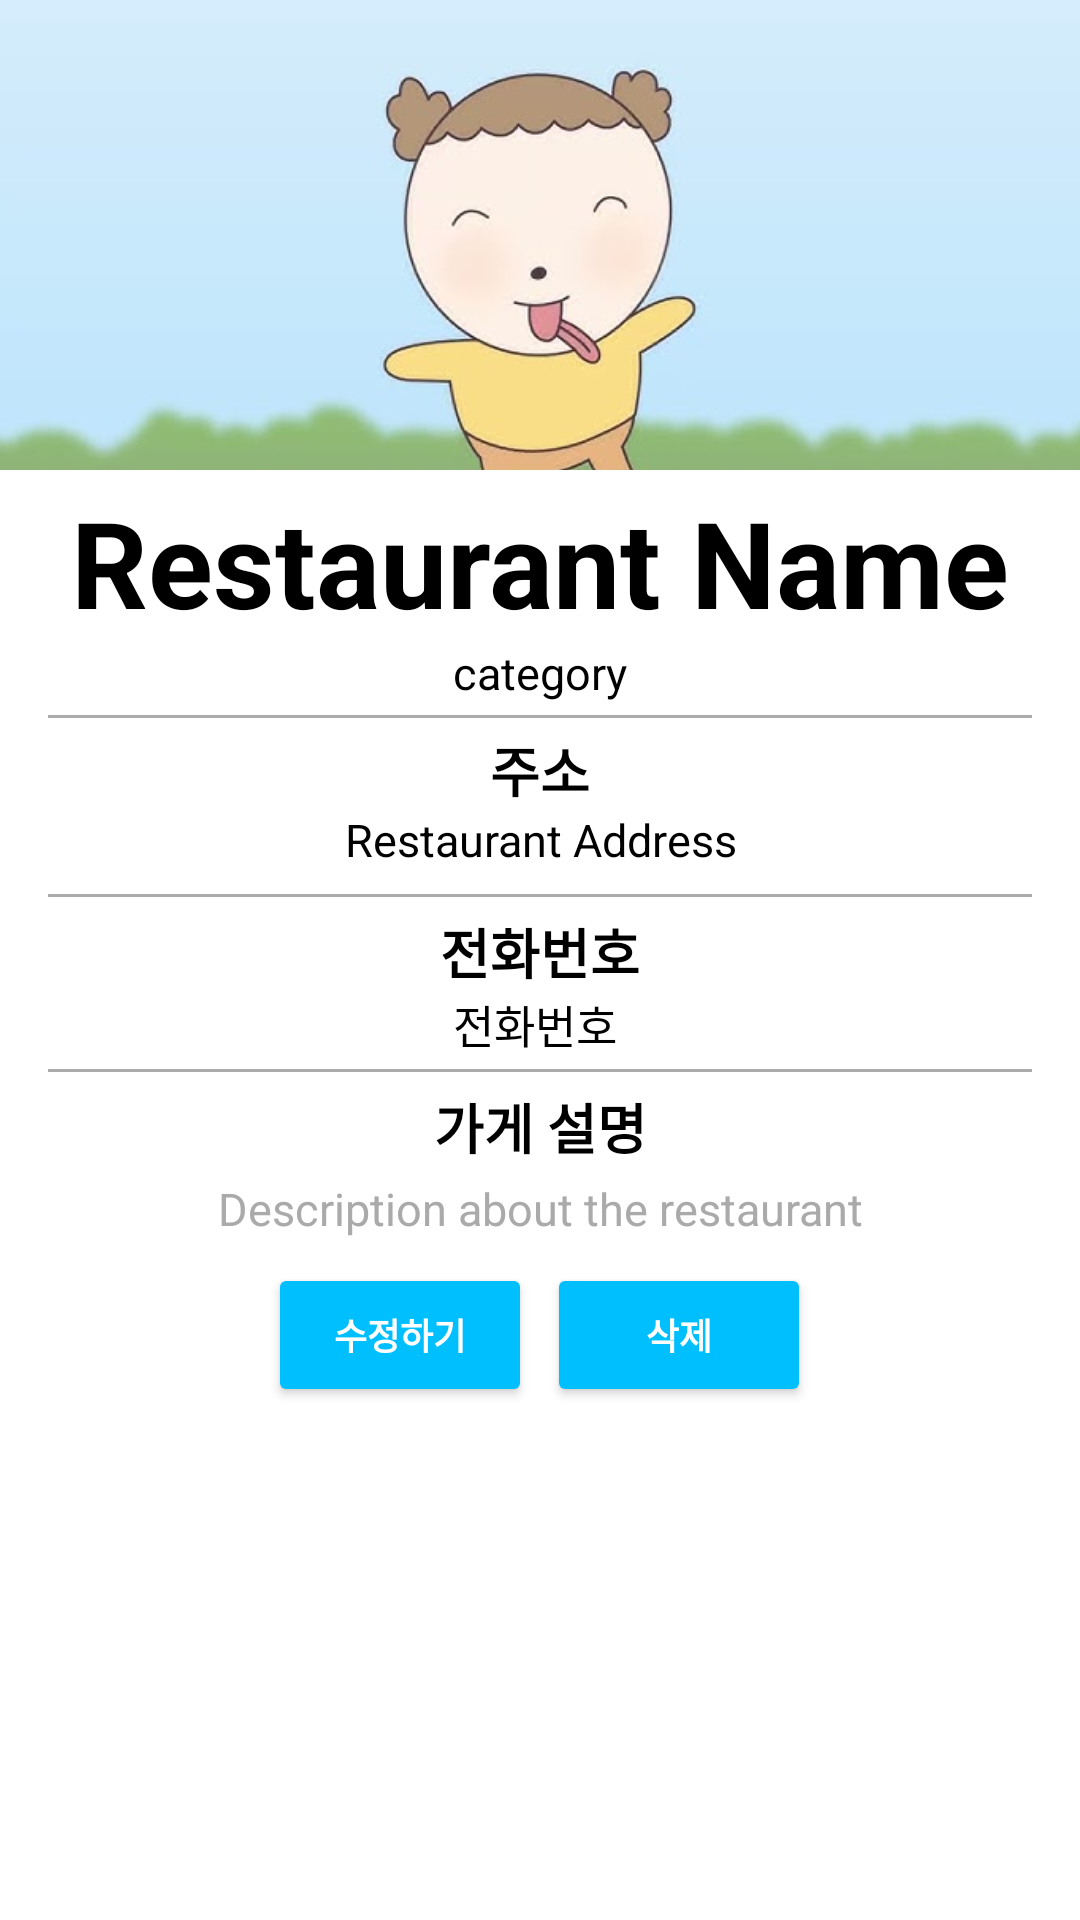

Produce the Android XML layout that renders to this screen, including the resource entries it uses.
<!-- AndroidManifest.xml: application theme Theme.Eatda -->
<!-- res/layout/restaurants_item_list.xml -->
<?xml version="1.0" encoding="utf-8"?>
<LinearLayout xmlns:android="http://schemas.android.com/apk/res/android"
    xmlns:app="http://schemas.android.com/apk/res-auto"
    android:layout_width="match_parent"
    android:layout_height="wrap_content"
    android:orientation="vertical"
    android:background="@android:color/white"
    android:elevation="4dp"
    android:padding="0dp"
    android:layout_margin="8dp">

    <LinearLayout
        android:layout_width="match_parent"
        android:layout_height="wrap_content"
        android:orientation="vertical"
        android:padding="0dp">

        <ImageView
            android:id="@+id/imageView3"
            android:layout_width="match_parent"
            android:layout_height="wrap_content"
            android:src="@drawable/testimg"
            android:adjustViewBounds="true"
            android:scaleType="centerCrop" />

        <TextView
            android:id="@+id/restaurant_name"
            android:layout_width="match_parent"
            android:layout_height="wrap_content"
            android:text="Restaurant Name"
            android:textSize="40sp"
            android:textStyle="bold"
            android:gravity="center"
            android:textColor="@android:color/black"
            android:layout_marginTop="4dp" />

        <TextView
            android:id="@+id/restaurant_category"
            android:layout_width="match_parent"
            android:layout_height="wrap_content"
            android:text="category"
            android:gravity="center"
            android:textSize="15sp"
            android:textColor="@android:color/black" />

        <View
            android:layout_width="match_parent"
            android:layout_height="1dp"
            android:background="@android:color/darker_gray"
            android:layout_marginTop="4dp"
            android:layout_marginStart="16dp"
            android:layout_marginEnd="16dp" />

        <TextView
            android:id="@+id/restaurant_address_label"
            android:layout_width="match_parent"
            android:layout_height="wrap_content"
            android:text="주소"
            android:textSize="18sp"
            android:gravity="center"
            android:textStyle="bold"
            android:textColor="@android:color/black"
            android:layout_marginTop="4dp" />

        <TextView
            android:id="@+id/restaurant_address"
            android:layout_width="match_parent"
            android:layout_height="wrap_content"
            android:text="Restaurant Address"
            android:textSize="15sp"
            android:gravity="center"
            android:textColor="@android:color/black"
            android:layout_marginBottom="8dp" />

        <View
            android:layout_width="match_parent"
            android:layout_height="1dp"
            android:background="@android:color/darker_gray"
            android:layout_marginTop="0dp"
            android:layout_marginStart="16dp"
            android:layout_marginEnd="16dp" />

        <TextView
            android:id="@+id/restaurant_number_label"
            android:layout_width="match_parent"
            android:layout_height="wrap_content"
            android:text="전화번호"
            android:gravity="center"
            android:textSize="18sp"
            android:layout_marginTop="5dp"
            android:textStyle="bold"
            android:textColor="@android:color/black" />

        <TextView
            android:id="@+id/restaurant_number"
            android:layout_width="match_parent"
            android:layout_height="wrap_content"
            android:text="전화번호 "
            android:gravity="center"
            android:textSize="15sp"
            android:textColor="@android:color/black" />

        <View
            android:layout_width="match_parent"
            android:layout_height="1dp"
            android:background="@android:color/darker_gray"
            android:layout_marginTop="4dp"
            android:layout_marginStart="16dp"
            android:layout_marginEnd="16dp" />

        <TextView
            android:id="@+id/restaurant_body_label"
            android:layout_width="match_parent"
            android:layout_height="wrap_content"
            android:text="가게 설명"
            android:gravity="center"
            android:textSize="18sp"
            android:textStyle="bold"
            android:textColor="@android:color/black"
            android:layout_marginTop="5dp" />

        <TextView
            android:id="@+id/restaurant_body"
            android:layout_width="match_parent"
            android:layout_height="wrap_content"
            android:text="Description about the restaurant"
            android:gravity="center"
            android:textSize="15sp"
            android:textColor="@android:color/darker_gray"
            android:layout_marginTop="4dp" />

        <LinearLayout
            android:layout_width="match_parent"
            android:layout_height="wrap_content"
            android:orientation="horizontal"
            android:gravity="center"
            android:layout_marginTop="8dp">

            <Button
                android:id="@+id/modify_button"
                android:layout_width="wrap_content"
                android:layout_height="wrap_content"
                android:layout_marginRight="5dp"
                android:backgroundTint="#00BFFF"
                android:text="수정하기"
                android:textColor="@android:color/white"
                android:textSize="12sp"
                android:textStyle="bold" />

            <Button
                android:id="@+id/delete_button"
                android:layout_width="wrap_content"
                android:layout_height="wrap_content"
                android:backgroundTint="#00BFFF"
                android:text="삭제"
                android:textColor="@android:color/white"
                android:textSize="12sp"
                android:textStyle="bold" />
        </LinearLayout>

    </LinearLayout>
</LinearLayout>
<!-- resources referenced by this layout -->
<resources>
  <!-- drawable testimg: png bitmap (drawable, 106255 bytes) -->
  <style name="Theme.Eatda" parent="Base.Theme.Eatda" />
  <style name="Base.Theme.Eatda" parent="Theme.Material3.DayNight.NoActionBar">
          
          
      </style>
</resources>
